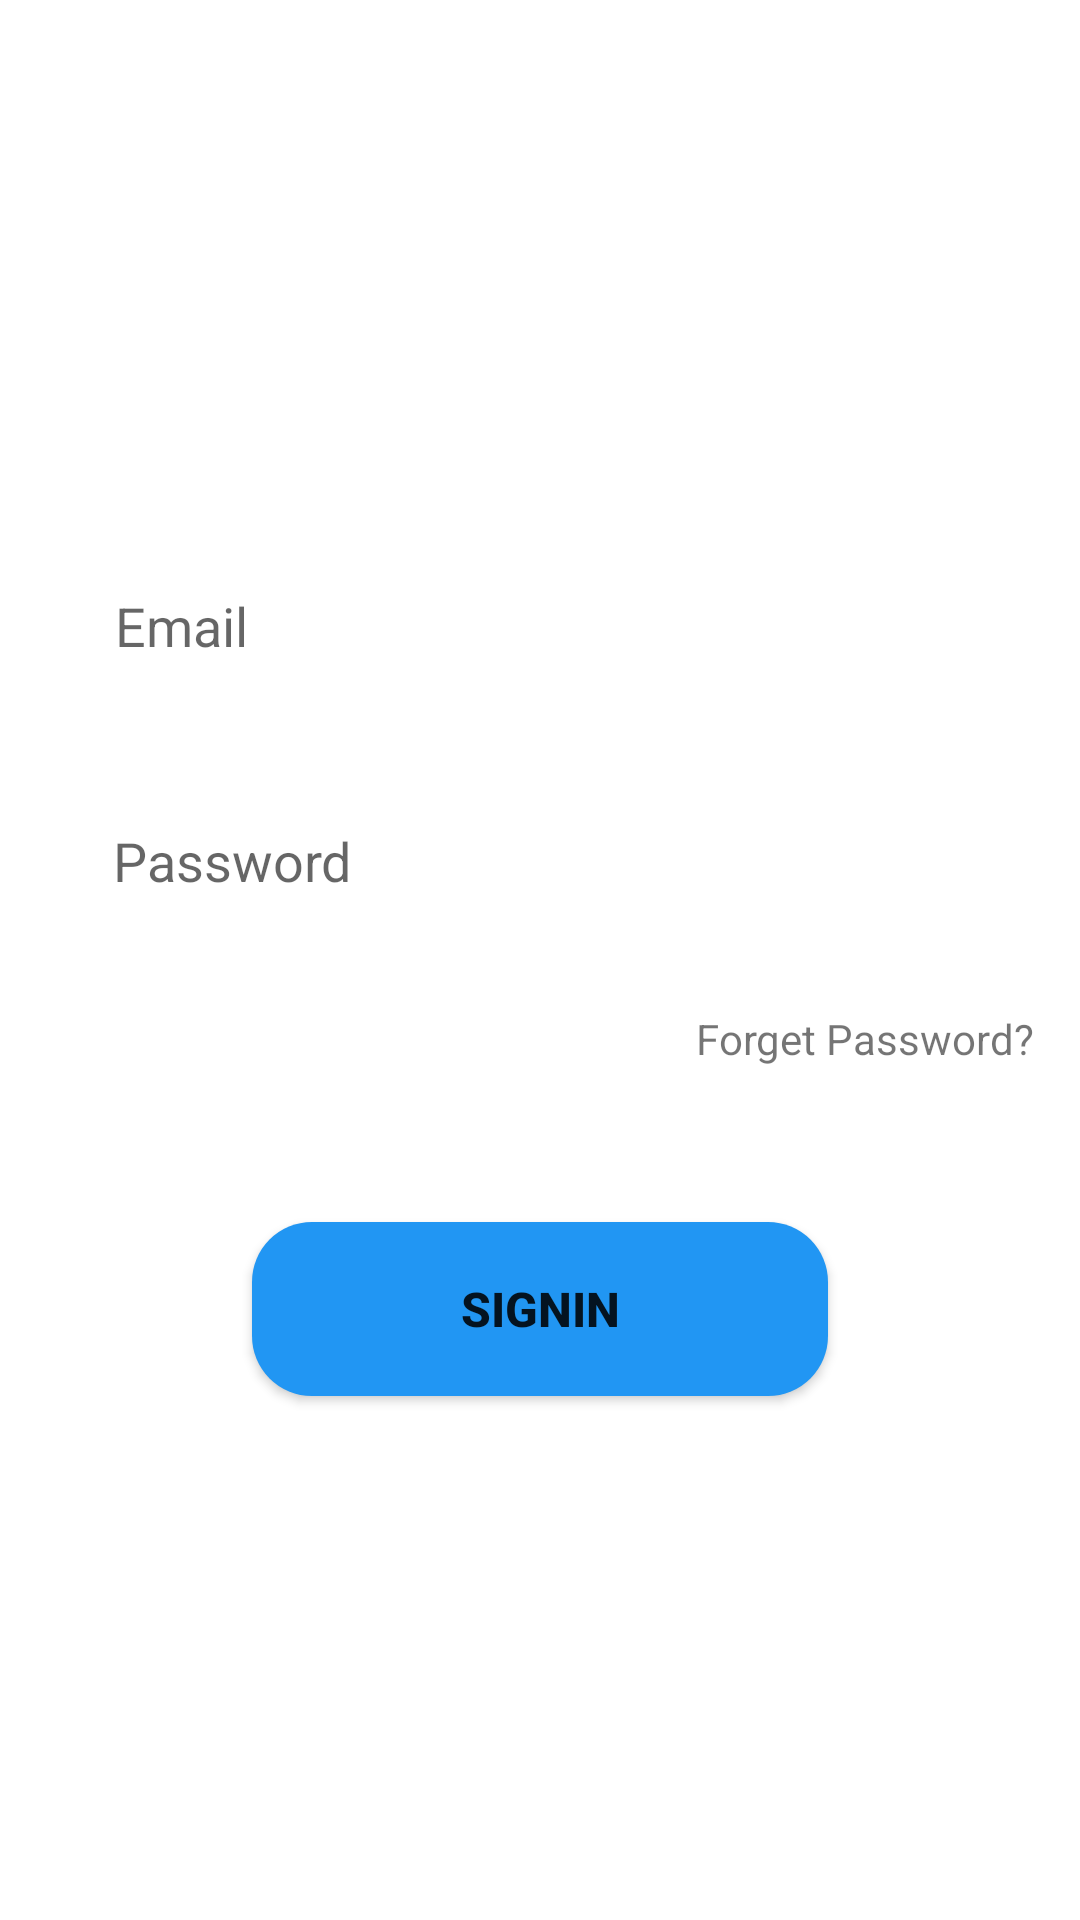

Produce the Android XML layout that renders to this screen, including the resource entries it uses.
<!-- AndroidManifest.xml: application theme Theme.Food_Organizer -->
<!-- res/layout/login_tab_fragment.xml -->
<?xml version="1.0" encoding="utf-8"?>
<androidx.constraintlayout.widget.ConstraintLayout xmlns:android="http://schemas.android.com/apk/res/android"
    xmlns:tools="http://schemas.android.com/tools"
    android:layout_width="match_parent"
    android:layout_height="match_parent"
    xmlns:app="http://schemas.android.com/apk/res-auto">


    <EditText
        android:id="@+id/etMaillogin"
        android:layout_width="333dp"
        android:layout_height="54dp"
        android:hint="@string/email"
        android:paddingLeft="20dp"
        android:paddingTop="10dp"
        android:paddingBottom="10dp"
        android:background="@drawable/edit_text_bg"
        app:layout_constraintBottom_toBottomOf="parent"
        app:layout_constraintEnd_toEndOf="parent"
        app:layout_constraintHorizontal_bias="0.682"
        app:layout_constraintStart_toStartOf="parent"
        app:layout_constraintTop_toTopOf="parent"
        app:layout_constraintVertical_bias="0.31"
        app:layout_constraintWidth_percent=".8" />

    <EditText
        android:id="@+id/etPasswordlogin"
        android:layout_width="334dp"
        android:layout_height="65dp"
        android:background="@drawable/edit_text_bg"
        android:hint="@string/password"
        android:paddingLeft="20dp"
        android:paddingTop="10dp"
        android:paddingBottom="10dp"
        app:layout_constraintBottom_toBottomOf="parent"
        app:layout_constraintEnd_toEndOf="parent"
        app:layout_constraintHorizontal_bias="0.682"
        app:layout_constraintStart_toStartOf="parent"
        app:layout_constraintTop_toBottomOf="@+id/etMaillogin"
        app:layout_constraintVertical_bias="0.055"
        app:layout_constraintWidth_percent=".8" />

    <Button
        android:layout_width="192dp"
        android:layout_height="58dp"
        android:background="@drawable/button_bg"
        android:text="@string/signin"
        android:textSize="16sp"
        android:textStyle="bold"
        app:backgroundTint="#2196F3"
        app:layout_constraintBottom_toBottomOf="parent"
        app:layout_constraintEnd_toEndOf="parent"
        app:layout_constraintStart_toStartOf="parent"
        app:layout_constraintTop_toTopOf="parent"
        app:layout_constraintVertical_bias="0.7"
        app:layout_constraintWidth_percent="0.8" />

    <TextView
        android:layout_width="wrap_content"
        android:layout_height="wrap_content"
        android:clickable="true"
        android:text="Forget Password?"
        app:layout_constraintBottom_toBottomOf="parent"
        app:layout_constraintEnd_toEndOf="@+id/etPasswordlogin"
        app:layout_constraintHorizontal_bias="0.971"

        app:layout_constraintStart_toStartOf="parent"
        app:layout_constraintTop_toBottomOf="@+id/etPasswordlogin"
        app:layout_constraintVertical_bias="0.058" />
</androidx.constraintlayout.widget.ConstraintLayout>
<!-- resources referenced by this layout -->
<resources>
  <!-- drawable button_bg (drawable) -->
  <?xml version="1.0" encoding="utf-8"?>
  <shape xmlns:android="http://schemas.android.com/apk/res/android">
  
      <corners android:radius="20dp"/>
  
      <solid android:color="#4CAF50"/>
  
  </shape>
  <!-- drawable edit_text_bg (drawable) -->
  <?xml version="1.0" encoding="utf-8"?>
  <shape xmlns:android="http://schemas.android.com/apk/res/android">
      <corners android:radius="20dp"/>
  
      <stroke android:color="@color/white"/>
  </shape>
  <string name="email">Email</string>
  <string name="password">Password</string>
  <string name="signin">SignIn</string>
  <style name="Theme.Food_Organizer" parent="Theme.MaterialComponents.Light.NoActionBar">
          
          <item name="colorPrimary">@color/purple_500</item>
          <item name="colorPrimaryVariant">@color/purple_700</item>
          <item name="colorOnPrimary">@color/white</item>
          
          <item name="colorSecondary">@color/teal_200</item>
          <item name="colorSecondaryVariant">@color/teal_700</item>
          <item name="colorOnSecondary">@color/black</item>
          
          <item name="android:statusBarColor" tools:targetApi="l">?attr/colorPrimaryVariant</item>
          
      </style>
  <!-- not gathered from this repository: default colours our renderer supplied (Android Studio template values) -->
  <color name="purple_500">#FF6200EE</color>
  <color name="purple_700">#FF3700B3</color>
  <color name="teal_200">#FF03DAC5</color>
  <color name="teal_700">#FF018786</color>
  <color name="black">#FF000000</color>
  <color name="white">#FFFFFFFF</color>
</resources>
